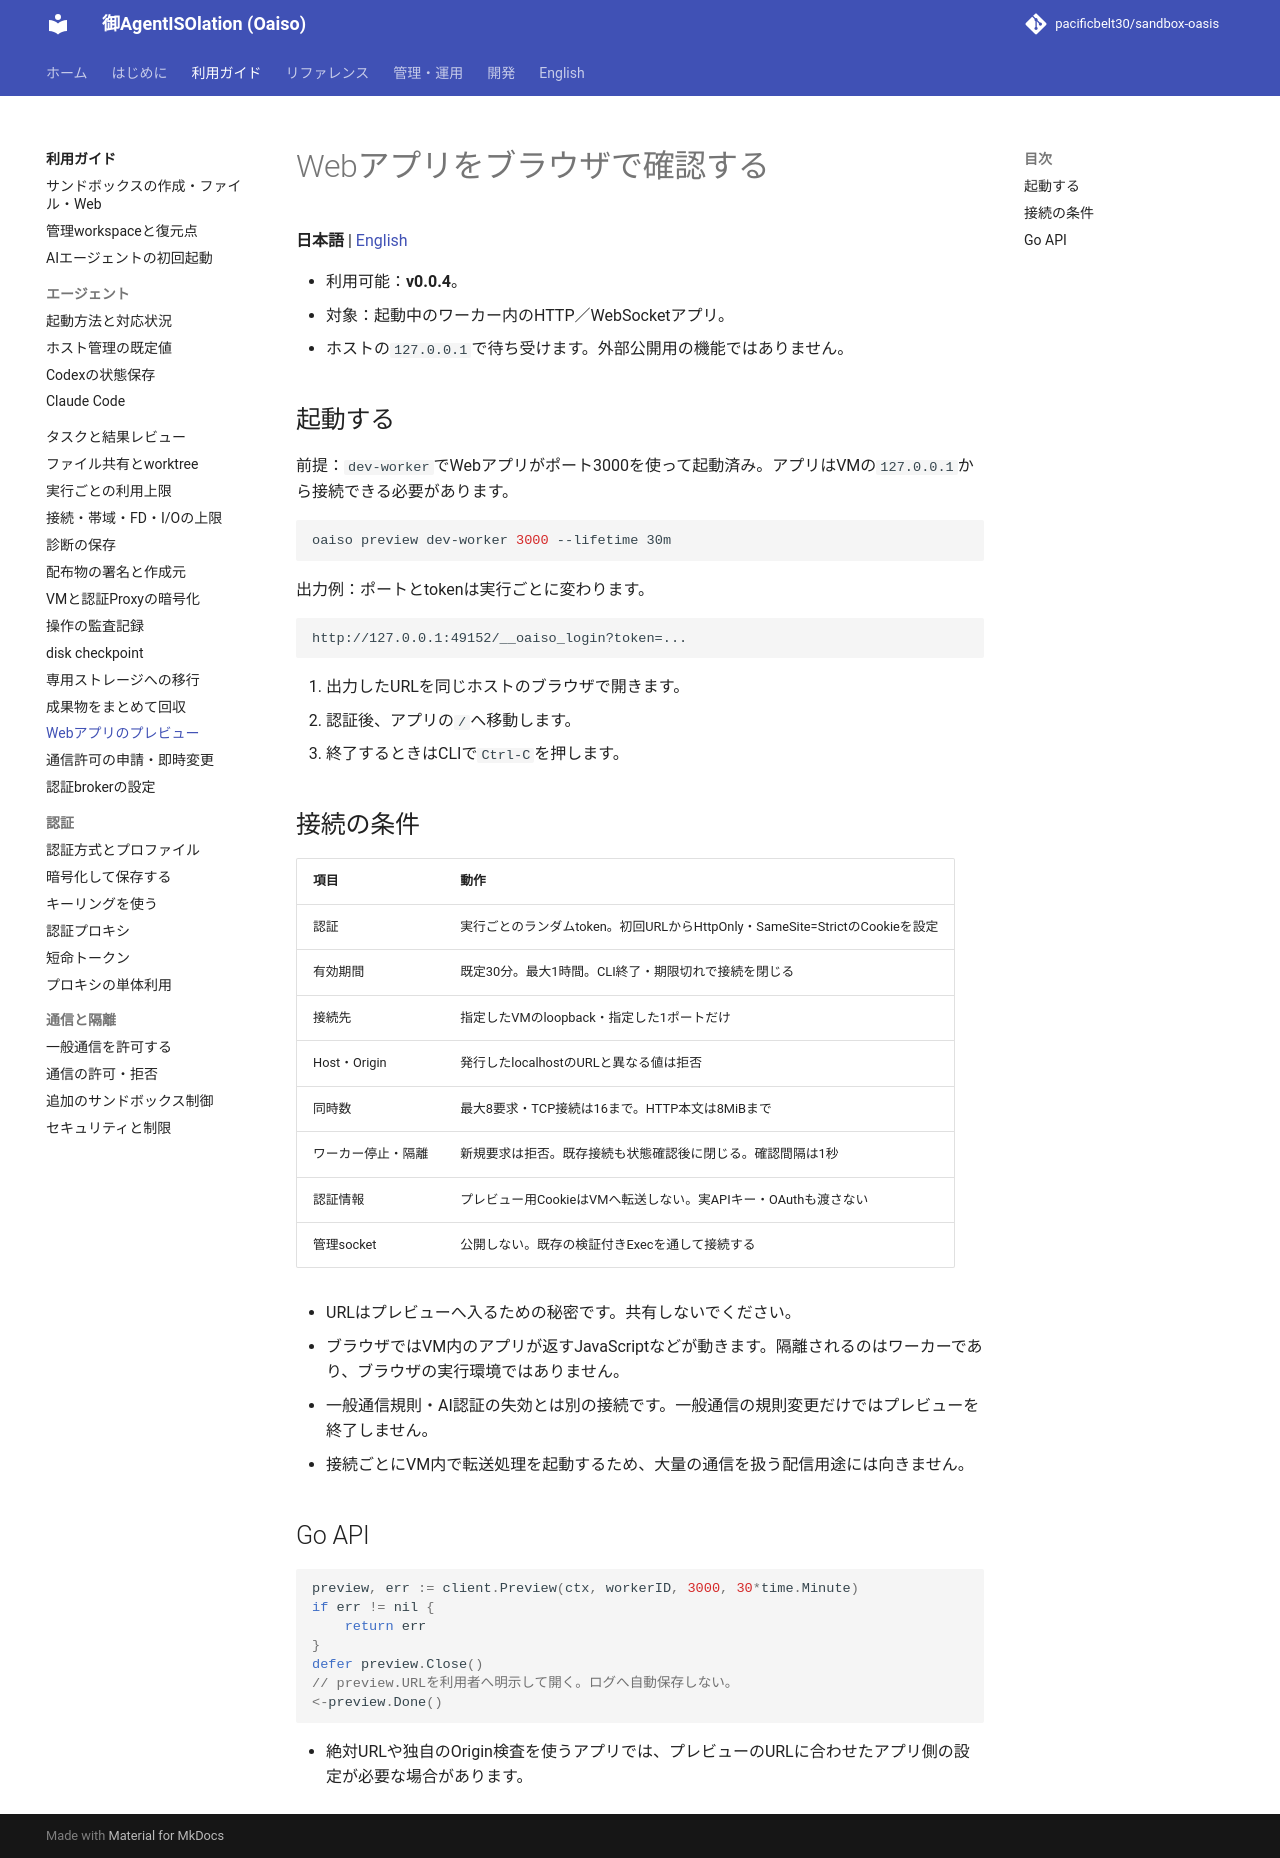

repository: pacificbelt30/sandbox-oasis · page: guides/preview/index.html · generator: mkdocs

# Webアプリをブラウザで確認する

**日本語** | [English](../en/guides/preview.md)

- 利用可能：**v0.0.4**。
- 対象：起動中のワーカー内のHTTP／WebSocketアプリ。
- ホストの`127.0.0.1`で待ち受けます。外部公開用の機能ではありません。

## 起動する

前提：`dev-worker`でWebアプリがポート3000を使って起動済み。アプリはVMの`127.0.0.1`から接続できる必要があります。

```bash
oaiso preview dev-worker 3000 --lifetime 30m
```

出力例：ポートとtokenは実行ごとに変わります。

```text
http://127.0.0.1:49152/__oaiso_login?token=...
```

1. 出力したURLを同じホストのブラウザで開きます。
2. 認証後、アプリの`/`へ移動します。
3. 終了するときはCLIで`Ctrl-C`を押します。

## 接続の条件

| 項目 | 動作 |
|---|---|
| 認証 | 実行ごとのランダムtoken。初回URLからHttpOnly・SameSite=StrictのCookieを設定 |
| 有効期間 | 既定30分。最大1時間。CLI終了・期限切れで接続を閉じる |
| 接続先 | 指定したVMのloopback・指定した1ポートだけ |
| Host・Origin | 発行したlocalhostのURLと異なる値は拒否 |
| 同時数 | 最大8要求・TCP接続は16まで。HTTP本文は8MiBまで |
| ワーカー停止・隔離 | 新規要求は拒否。既存接続も状態確認後に閉じる。確認間隔は1秒 |
| 認証情報 | プレビュー用CookieはVMへ転送しない。実APIキー・OAuthも渡さない |
| 管理socket | 公開しない。既存の検証付きExecを通して接続する |

- URLはプレビューへ入るための秘密です。共有しないでください。
- ブラウザではVM内のアプリが返すJavaScriptなどが動きます。隔離されるのはワーカーであり、ブラウザの実行環境ではありません。
- 一般通信規則・AI認証の失効とは別の接続です。一般通信の規則変更だけではプレビューを終了しません。
- 接続ごとにVM内で転送処理を起動するため、大量の通信を扱う配信用途には向きません。

## Go API

```go
preview, err := client.Preview(ctx, workerID, 3000, 30*time.Minute)
if err != nil {
    return err
}
defer preview.Close()
// preview.URLを利用者へ明示して開く。ログへ自動保存しない。
<-preview.Done()
```

- 絶対URLや独自のOrigin検査を使うアプリでは、プレビューのURLに合わせたアプリ側の設定が必要な場合があります。
